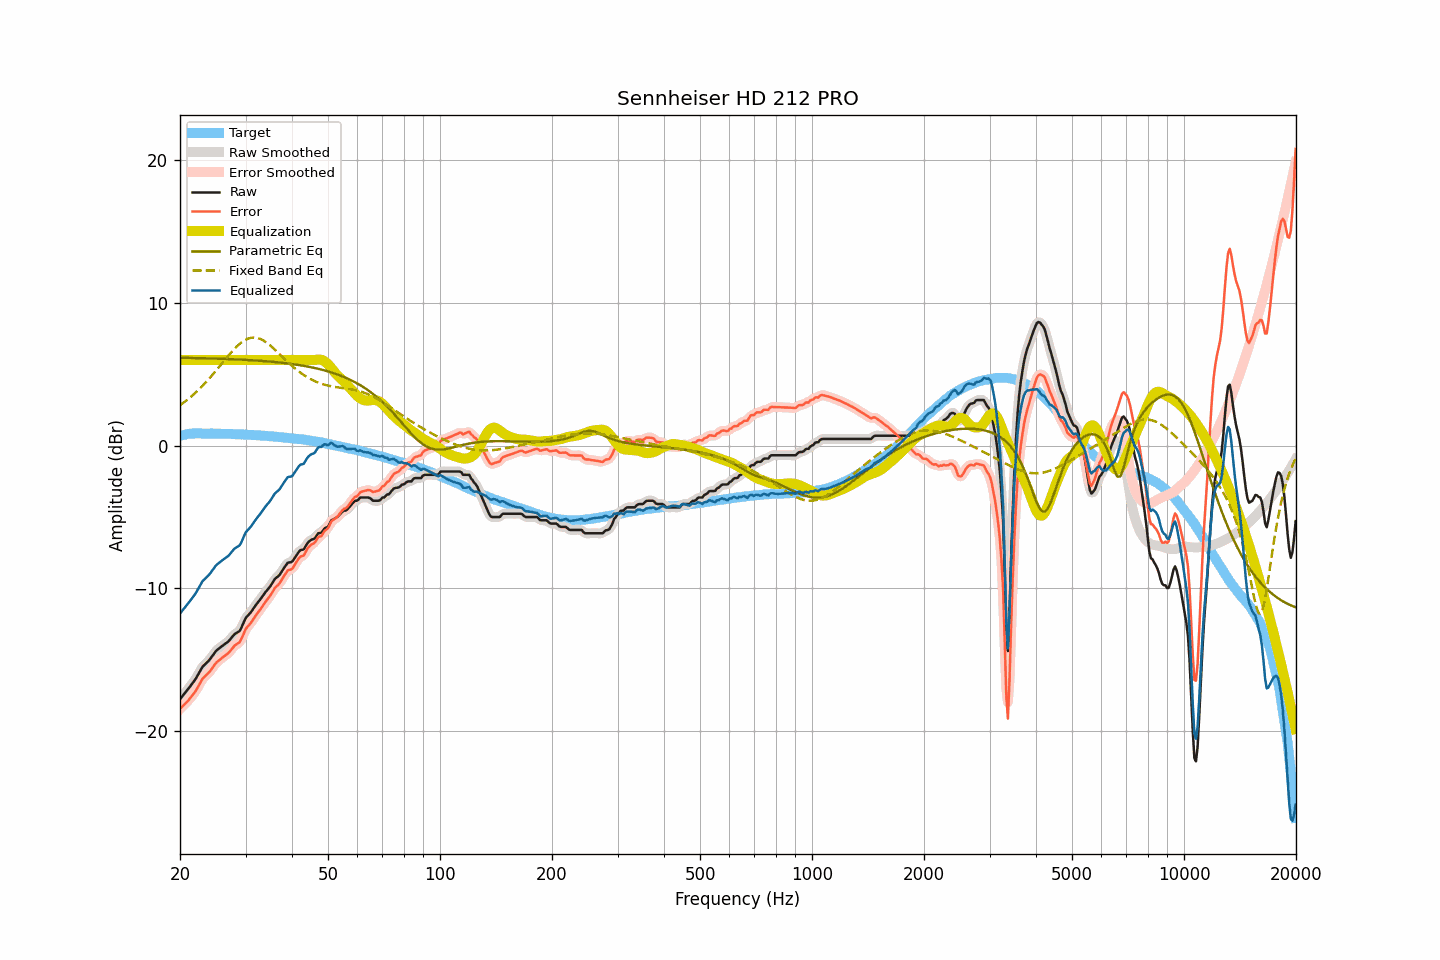

Source data for this figure (header and first rows):
frequency, raw, smoothed, error, error_smoothed, equalization, parametric_eq, fixed_band_eq, equalized_raw, equalized_smoothed, target
20.00, -17.78, -17.78, -18.46, -18.46, 6.00, 6.16, 2.83, -11.78, -11.78, 0.68
20.20, -17.64, -17.64, -18.35, -18.35, 6.00, 6.16, 2.91, -11.64, -11.64, 0.71
20.40, -17.50, -17.50, -18.24, -18.24, 6.00, 6.16, 2.99, -11.50, -11.50, 0.74
20.61, -17.36, -17.36, -18.12, -18.12, 6.00, 6.15, 3.08, -11.36, -11.36, 0.76
20.81, -17.22, -17.22, -18.01, -18.01, 6.00, 6.15, 3.16, -11.22, -11.22, 0.79
21.02, -17.08, -17.07, -17.90, -17.89, 6.00, 6.15, 3.26, -11.08, -11.07, 0.82
21.23, -16.93, -16.93, -17.76, -17.76, 6.00, 6.15, 3.35, -10.93, -10.93, 0.83
21.44, -16.78, -16.78, -17.61, -17.62, 6.00, 6.14, 3.44, -10.78, -10.78, 0.84
21.66, -16.63, -16.63, -17.48, -17.48, 6.00, 6.14, 3.54, -10.63, -10.63, 0.85
21.87, -16.47, -16.47, -17.32, -17.32, 6.00, 6.14, 3.64, -10.47, -10.47, 0.85
22.09, -16.31, -16.30, -17.16, -17.15, 6.00, 6.14, 3.75, -10.31, -10.30, 0.86
22.31, -16.10, -16.11, -16.96, -16.97, 6.00, 6.13, 3.85, -10.10, -10.11, 0.86
22.54, -15.91, -15.90, -16.77, -16.76, 6.00, 6.13, 3.96, -9.91, -9.90, 0.85
22.76, -15.71, -15.70, -16.56, -16.55, 6.00, 6.13, 4.08, -9.71, -9.70, 0.85
22.99, -15.51, -15.53, -16.35, -16.38, 6.00, 6.13, 4.19, -9.51, -9.53, 0.84
23.22, -15.40, -15.39, -16.24, -16.24, 6.00, 6.12, 4.31, -9.40, -9.39, 0.84
23.45, -15.29, -15.28, -16.13, -16.12, 6.00, 6.12, 4.43, -9.29, -9.28, 0.84
23.69, -15.18, -15.18, -16.02, -16.02, 6.00, 6.12, 4.55, -9.18, -9.18, 0.84
23.92, -15.07, -15.06, -15.91, -15.90, 6.00, 6.11, 4.68, -9.07, -9.06, 0.84
24.16, -14.93, -14.92, -15.78, -15.77, 6.00, 6.11, 4.80, -8.93, -8.92, 0.85
24.40, -14.77, -14.77, -15.61, -15.61, 6.00, 6.11, 4.93, -8.77, -8.77, 0.85
24.65, -14.62, -14.61, -15.46, -15.45, 6.00, 6.10, 5.07, -8.62, -8.61, 0.84
24.89, -14.46, -14.47, -15.29, -15.30, 6.00, 6.10, 5.20, -8.46, -8.47, 0.84
25.14, -14.34, -14.34, -15.17, -15.18, 6.00, 6.10, 5.33, -8.34, -8.34, 0.84
25.39, -14.25, -14.24, -15.08, -15.08, 6.00, 6.09, 5.47, -8.25, -8.24, 0.83
25.65, -14.16, -14.15, -14.99, -14.98, 6.00, 6.09, 5.61, -8.16, -8.15, 0.83
25.91, -14.07, -14.07, -14.89, -14.90, 6.00, 6.08, 5.75, -8.07, -8.07, 0.82
26.16, -13.99, -13.99, -14.81, -14.81, 6.00, 6.08, 5.88, -7.99, -7.99, 0.82
26.43, -13.91, -13.91, -14.73, -14.73, 6.00, 6.08, 6.02, -7.91, -7.91, 0.82
26.69, -13.82, -13.83, -14.64, -14.64, 6.00, 6.07, 6.16, -7.82, -7.83, 0.82
26.96, -13.74, -13.73, -14.56, -14.55, 6.00, 6.07, 6.29, -7.74, -7.73, 0.82
27.23, -13.62, -13.61, -14.44, -14.43, 6.00, 6.06, 6.42, -7.62, -7.61, 0.82
27.50, -13.48, -13.48, -14.29, -14.29, 6.00, 6.06, 6.55, -7.48, -7.48, 0.82
27.77, -13.34, -13.34, -14.14, -14.15, 6.00, 6.05, 6.68, -7.34, -7.34, 0.80
28.05, -13.22, -13.23, -14.02, -14.03, 6.00, 6.05, 6.80, -7.22, -7.23, 0.80
28.33, -13.15, -13.15, -13.94, -13.95, 6.00, 6.04, 6.91, -7.15, -7.15, 0.79
28.62, -13.08, -13.09, -13.87, -13.87, 6.00, 6.04, 7.02, -7.08, -7.09, 0.79
28.90, -13.01, -12.98, -13.79, -13.76, 6.00, 6.03, 7.12, -7.01, -6.98, 0.79
29.19, -12.82, -12.80, -13.59, -13.58, 6.00, 6.03, 7.21, -6.82, -6.80, 0.78
29.48, -12.56, -12.56, -13.34, -13.34, 6.00, 6.02, 7.30, -6.56, -6.56, 0.78
29.78, -12.30, -12.31, -13.07, -13.08, 6.00, 6.01, 7.37, -6.30, -6.31, 0.77
30.08, -12.07, -12.10, -12.84, -12.87, 6.00, 6.01, 7.43, -6.07, -6.10, 0.77
30.38, -11.94, -11.94, -12.70, -12.70, 6.00, 6.00, 7.49, -5.94, -5.94, 0.76
30.68, -11.82, -11.81, -12.58, -12.57, 6.00, 5.99, 7.52, -5.82, -5.81, 0.76
30.99, -11.70, -11.68, -12.44, -12.43, 6.00, 5.99, 7.55, -5.70, -5.68, 0.75
31.30, -11.53, -11.53, -12.27, -12.28, 6.00, 5.98, 7.57, -5.53, -5.53, 0.74
31.61, -11.37, -11.37, -12.11, -12.11, 6.00, 5.97, 7.57, -5.37, -5.37, 0.74
31.93, -11.21, -11.21, -11.94, -11.94, 6.00, 5.97, 7.56, -5.21, -5.21, 0.73
32.24, -11.06, -11.06, -11.77, -11.78, 6.00, 5.96, 7.55, -5.06, -5.06, 0.72
32.57, -10.92, -10.92, -11.63, -11.63, 6.00, 5.95, 7.51, -4.92, -4.92, 0.71
32.89, -10.78, -10.77, -11.49, -11.48, 6.00, 5.94, 7.47, -4.78, -4.77, 0.71
33.22, -10.62, -10.62, -11.32, -11.32, 6.00, 5.93, 7.42, -4.62, -4.62, 0.70
33.55, -10.46, -10.46, -11.15, -11.15, 6.00, 5.93, 7.36, -4.46, -4.46, 0.70
33.89, -10.30, -10.30, -10.98, -10.99, 6.00, 5.92, 7.28, -4.30, -4.30, 0.68
34.23, -10.16, -10.16, -10.84, -10.84, 6.00, 5.91, 7.21, -4.16, -4.16, 0.68
34.57, -10.03, -10.03, -10.69, -10.69, 6.00, 5.90, 7.12, -4.03, -4.03, 0.67
34.92, -9.89, -9.88, -10.54, -10.54, 6.00, 5.89, 7.03, -3.89, -3.88, 0.65
35.27, -9.72, -9.71, -10.37, -10.36, 6.00, 5.88, 6.93, -3.72, -3.71, 0.65
35.62, -9.54, -9.54, -10.17, -10.17, 6.00, 5.87, 6.83, -3.54, -3.54, 0.64
35.97, -9.36, -9.38, -9.98, -10.01, 6.00, 5.86, 6.73, -3.36, -3.38, 0.62
... 635 more rows
